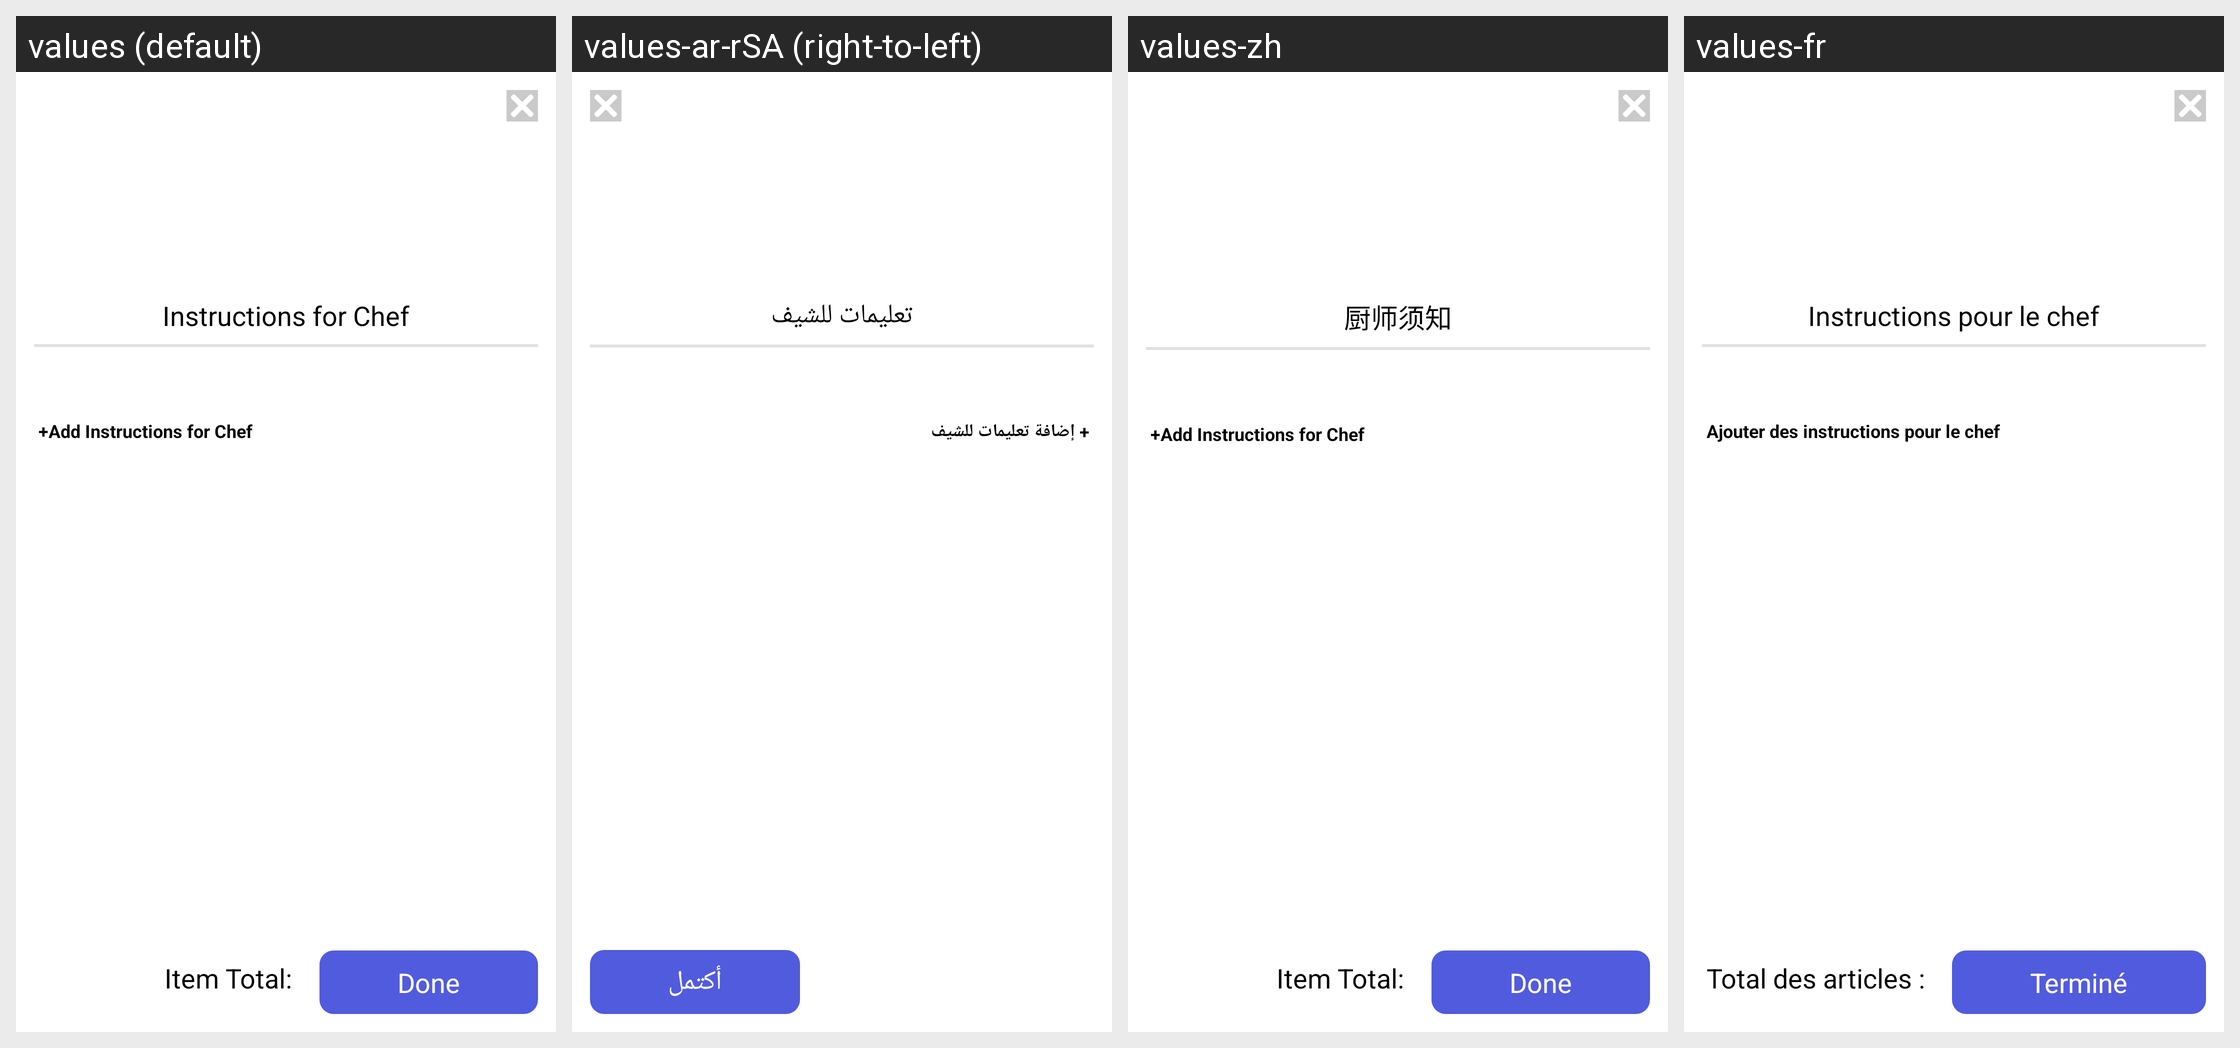

Strings drawn on this Android screen and how each of the app's shown locales translates them:
Android screen res/layout/alert_dialog_product_details.xml rendered under 4 locales, left to right: values (default), values-ar-rSA (right-to-left), values-zh, values-fr. Device: Nexus 5 (rendered at 1080×1920; each locale shown at half size, 540×960, under a caption strip naming it); theme AppTheme.
Other locales in the repository, not shown: values-nl, values-zh-rCN.
Strings drawn on this screen, with the default value and each locale's value (text and hints the layout hard-codes, and strings that could not be matched under every locale, appear in the picture but are not listed):

instructions_for_chef
  values: Instructions for Chef
  values-ar-rSA: تعليمات للشيف
  values-zh: 厨师须知
  values-fr: Instructions pour le chef

special_instructions
  values: +Add Instructions for Chef
  values-ar-rSA: + إضافة تعليمات للشيف
  values-zh: +Add Instructions for Chef  [not translated; the default value is used]
  values-fr: Ajouter des instructions pour le chef

str_done
  values: Done
  values-ar-rSA: أكتمل
  values-zh: Done
  values-fr: Terminé
